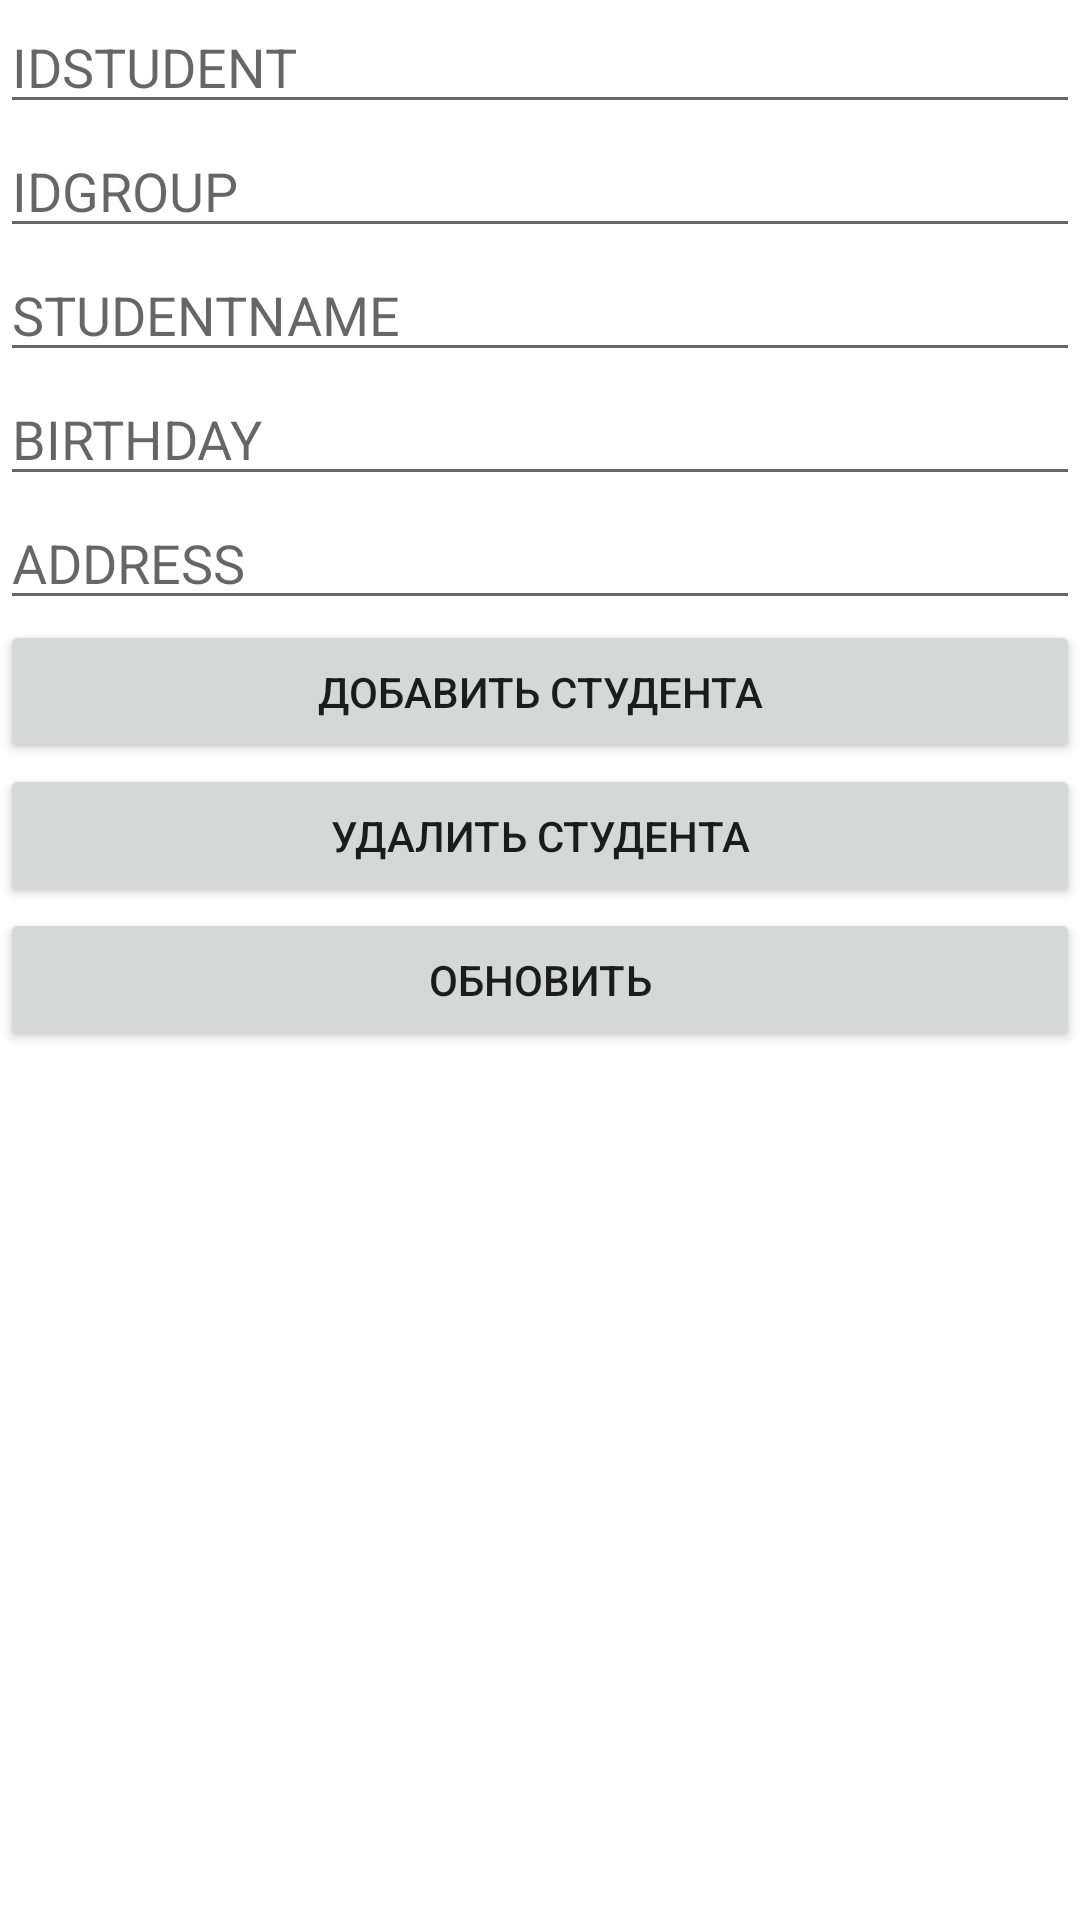

Write the Android layout XML for this screen, with the resource values it uses.
<!-- AndroidManifest.xml: application theme Theme.BD_Android_11 -->
<!-- res/layout/activity_add_data.xml -->
<?xml version="1.0" encoding="utf-8"?>
<LinearLayout xmlns:android="http://schemas.android.com/apk/res/android"
    xmlns:app="http://schemas.android.com/apk/res-auto"
    xmlns:tools="http://schemas.android.com/tools"
    android:layout_width="match_parent"
    android:layout_height="match_parent"
    android:layout_margin="10dp"
    android:orientation="vertical"
    tools:context=".AddDataActivity" >

    <EditText
        android:id="@+id/editTextIdStudent"
        android:layout_width="match_parent"
        android:layout_height="wrap_content"
        android:ems="10"
        android:hint="IDSTUDENT"
        android:inputType="number" />

    <EditText
        android:id="@+id/editTextIdGroup"
        android:layout_width="match_parent"
        android:layout_height="wrap_content"
        android:ems="10"
        android:hint="IDGROUP"
        android:inputType="textPersonName" />

    <EditText
        android:id="@+id/editTextStudentName"
        android:layout_width="match_parent"
        android:layout_height="wrap_content"
        android:ems="10"
        android:hint="STUDENTNAME"
        android:inputType="textPersonName" />

    <EditText
        android:id="@+id/editTextBirthday"
        android:layout_width="match_parent"
        android:layout_height="wrap_content"
        android:ems="10"
        android:hint="BIRTHDAY"
        android:inputType="textPersonName" />

    <EditText
        android:id="@+id/editTextAddress"
        android:layout_width="match_parent"
        android:layout_height="wrap_content"
        android:ems="10"
        android:hint="ADDRESS"
        android:inputType="textPersonName" />

    <Button
        android:id="@+id/button2"
        android:layout_width="match_parent"
        android:layout_height="wrap_content"
        android:onClick="onAddStudentButtonClick"
        android:text="Добавить студента" />

    <Button
        android:id="@+id/button3"
        android:layout_width="match_parent"
        android:layout_height="wrap_content"
        android:onClick="onRemoveStudentButtonClick"
        android:text="Удалить студента" />

    <Button
        android:id="@+id/button4"
        android:layout_width="match_parent"
        android:layout_height="wrap_content"
        android:onClick="onUpdateStudentButtonClick"
        android:text="Обновить" />
</LinearLayout>
<!-- resources referenced by this layout -->
<resources>
  <style name="Theme.BD_Android_11" parent="Theme.MaterialComponents.DayNight.DarkActionBar">
          
          <item name="colorPrimary">@color/purple_500</item>
          <item name="colorPrimaryVariant">@color/purple_700</item>
          <item name="colorOnPrimary">@color/white</item>
          
          <item name="colorSecondary">@color/teal_200</item>
          <item name="colorSecondaryVariant">@color/teal_700</item>
          <item name="colorOnSecondary">@color/black</item>
          
          <item name="android:statusBarColor" tools:targetApi="l">?attr/colorPrimaryVariant</item>
          
      </style>
  <!-- not gathered from this repository: default colours our renderer supplied (Android Studio template values) -->
  <color name="purple_500">#FF6200EE</color>
  <color name="purple_700">#FF3700B3</color>
  <color name="teal_200">#FF03DAC5</color>
  <color name="teal_700">#FF018786</color>
  <color name="black">#FF000000</color>
  <color name="white">#FFFFFFFF</color>
</resources>
